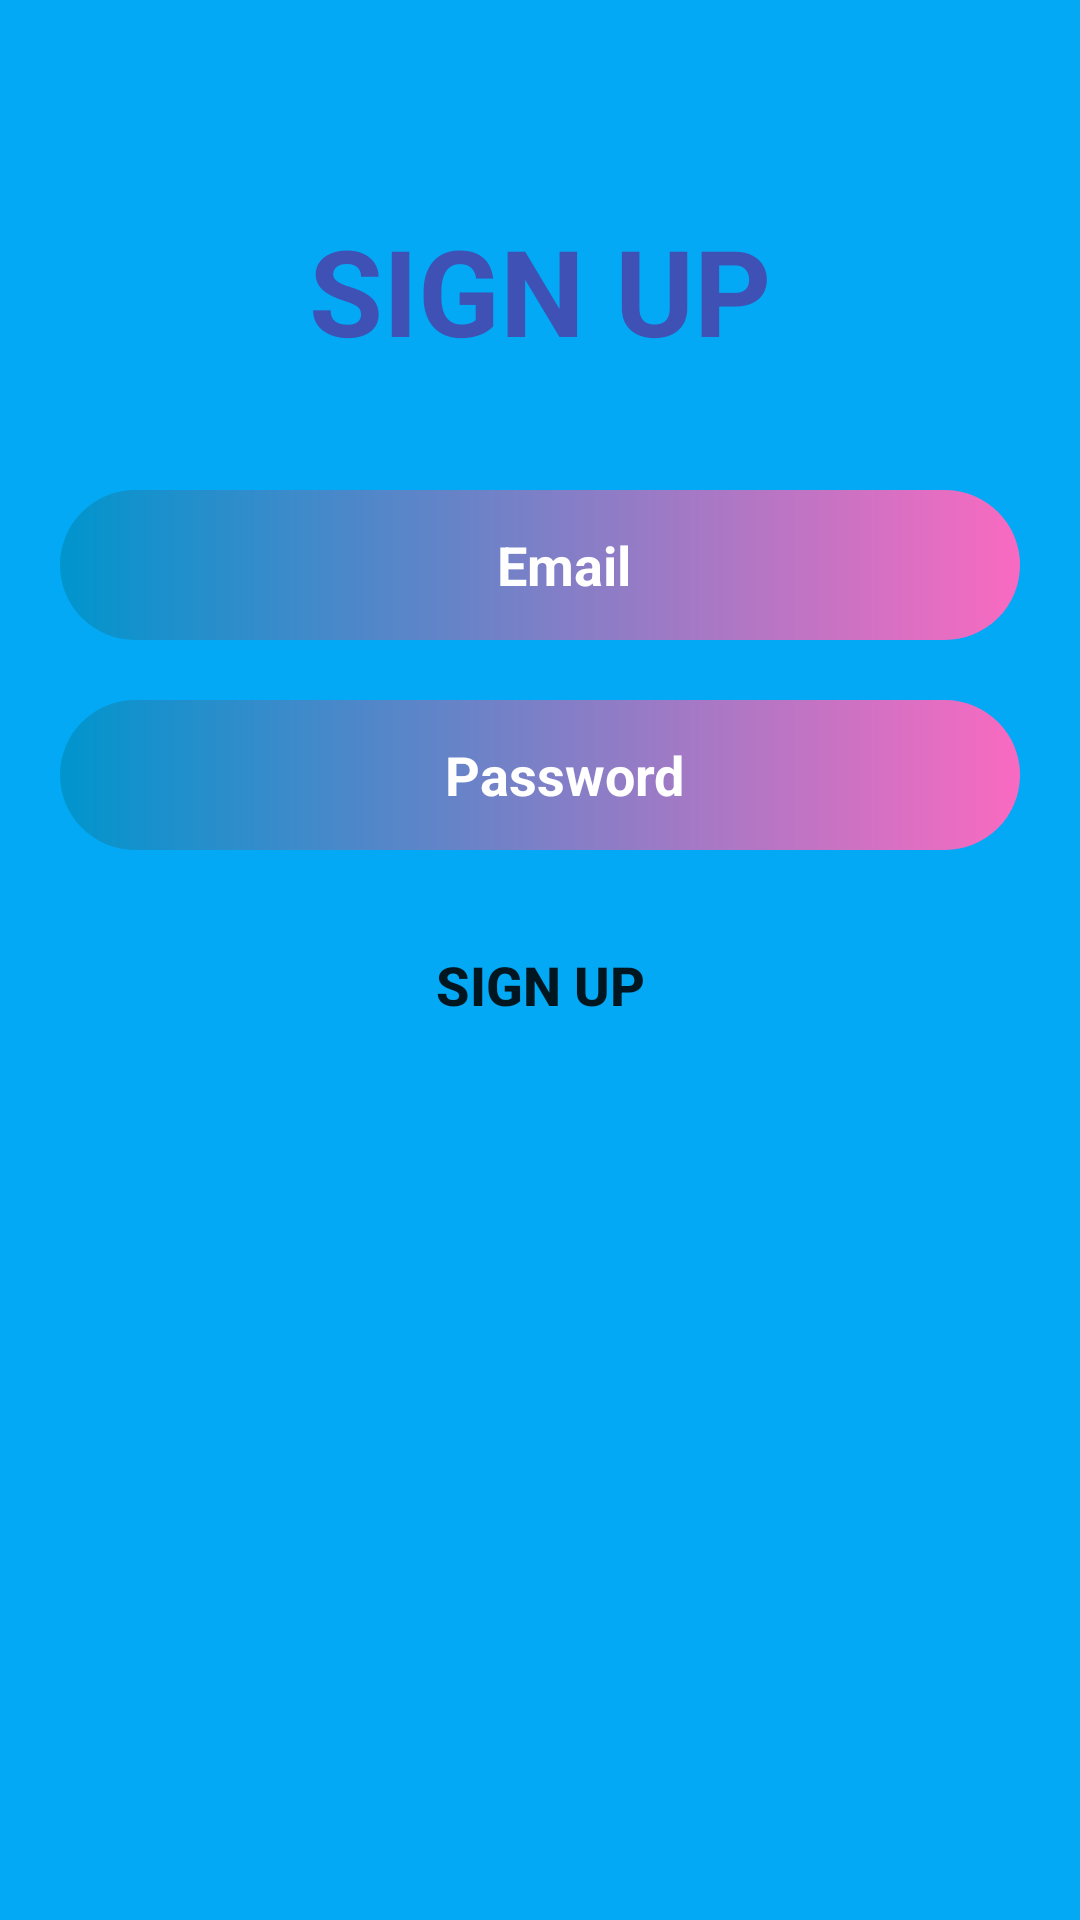

This screen was rendered from an Android layout file. Write that file and the resources it references.
<!-- AndroidManifest.xml: application theme Theme.GRIDLAYOUT -->
<!-- res/layout/layout_dangky.xml -->
<?xml version="1.0" encoding="utf-8"?>
<LinearLayout xmlns:android="http://schemas.android.com/apk/res/android"
    xmlns:app="http://schemas.android.com/apk/res-auto"
    xmlns:tools="http://schemas.android.com/tools"
    android:layout_width="300dp"
    android:layout_height="400dp"
    android:background="#03A9F4"
    android:orientation="vertical">


    <ImageView
        android:id="@+id/back_up"
        android:layout_width="56dp"
        android:layout_height="30dp"
        android:layout_marginTop="10dp"
        android:layout_marginLeft="-3dp"
        app:srcCompat="@drawable/icon_back" />

    <TextView
        android:id="@+id/textView3"
        android:layout_width="match_parent"
        android:layout_height="wrap_content"
        android:fontFamily="sans-serif"
        android:gravity="center"
        android:paddingTop="20dp"
        android:layout_marginTop="10dp"
        android:paddingBottom="20dp"
        android:text="SIGN UP"
        android:textColor="#3F51B5"
        android:textSize="40dp"
        android:textStyle="bold" />

    <androidx.constraintlayout.widget.ConstraintLayout
        android:layout_width="match_parent"
        android:layout_height="50dp"
        android:layout_marginTop="20dp"
        android:layout_marginLeft="20dp"
        android:layout_marginRight="20dp"
        android:background="@drawable/border"
        android:textAlignment="center">

        <EditText
            android:id="@+id/edtemail_up"
            android:layout_width="match_parent"
            android:layout_height="match_parent"
            android:background="@null"
            android:backgroundTint="#B5A9A9"
            android:ems="10"
            android:hint="Email"
            android:inputType="textPersonName"
            android:paddingLeft="16dp"
            android:textAlignment="center"
            android:textColor="@color/white"
            android:textColorHint="@color/white"
            android:textSize="18dp"
            android:textStyle="bold"
            app:layout_constraintStart_toStartOf="parent"
            app:layout_constraintTop_toTopOf="parent" />
    </androidx.constraintlayout.widget.ConstraintLayout>

    <androidx.constraintlayout.widget.ConstraintLayout
        android:layout_width="match_parent"
        android:layout_height="50dp"
        android:layout_marginTop="20dp"
        android:layout_marginLeft="20dp"
        android:layout_marginRight="20dp"
        android:background="@drawable/border"
        android:textAlignment="center">

        <EditText
            android:id="@+id/edtepass_up"
            android:layout_width="match_parent"
            android:layout_height="match_parent"
            android:background="@null"
            android:backgroundTint="#B5A9A9"
            android:ems="10"
            android:hint="Password"
            android:inputType="textPersonName"
            android:paddingLeft="16dp"
            android:textAlignment="center"
            android:textColor="@color/white"
            android:textColorHint="@color/white"
            android:textSize="18dp"
            android:textStyle="bold"
            app:layout_constraintStart_toStartOf="parent"
            app:layout_constraintTop_toTopOf="parent" />
    </androidx.constraintlayout.widget.ConstraintLayout>

    <Button
        android:id="@+id/btnsignup"
        android:layout_width="match_parent"
        android:layout_height="50dp"
        android:layout_marginLeft="20dp"
        android:layout_marginTop="20dp"
        android:layout_marginRight="20dp"
        android:background="@drawable/button_borderadius"
        android:text="Sign Up"
        android:textSize="18dp"
        android:textStyle="bold" />
</LinearLayout>
<!-- resources referenced by this layout -->
<resources>
  <color name="white">#FFFFFF</color>
  <!-- drawable border (drawable) -->
  <?xml version="1.0" encoding="utf-8"?>
  <shape xmlns:android="http://schemas.android.com/apk/res/android">
  
  
      <corners android:bottomLeftRadius="28dp"
          android:topRightRadius="28dp"
          android:topLeftRadius="28dp"
          android:bottomRightRadius="28dp"/>
      <gradient
          android:startColor="#0095cd"
          android:endColor="#f96ac1"
          android:type="linear"
          android:angle="0"> 
      </gradient>
  </shape>
  <!-- drawable button_borderadius (drawable) -->
  <?xml version="1.0" encoding="utf-8"?>
  <shape
      xmlns:android="http://schemas.android.com/apk/res/android"
      android:shape="rectangle">
  
      <corners
          android:bottomLeftRadius="28dp"
          android:bottomRightRadius="28dp"
          android:topLeftRadius="28dp"
          android:topRightRadius="28dp" />
  
  </shape>
  <style name="Theme.GRIDLAYOUT" parent="Theme.MaterialComponents.DayNight.NoActionBar">
          
          <item name="colorPrimary">@color/purple_500</item>
          <item name="colorPrimaryVariant">@color/purple_700</item>
          <item name="colorOnPrimary">@color/white</item>
          
          <item name="colorSecondary">@color/teal_200</item>
          <item name="colorSecondaryVariant">@color/teal_700</item>
          <item name="colorOnSecondary">@color/black</item>
          
          <item name="android:statusBarColor" tools:targetApi="l">?attr/colorPrimaryVariant</item>
          
          <item name="windowNoTitle">true</item>
          <item name="windowActionBar">false</item>
      </style>
  <color name="purple_500">#FF6200EE</color>
  <color name="purple_700">#FF3700B3</color>
  <color name="teal_200">#FF03DAC5</color>
  <color name="teal_700">#FF018786</color>
  <color name="black">#000000</color>
</resources>
